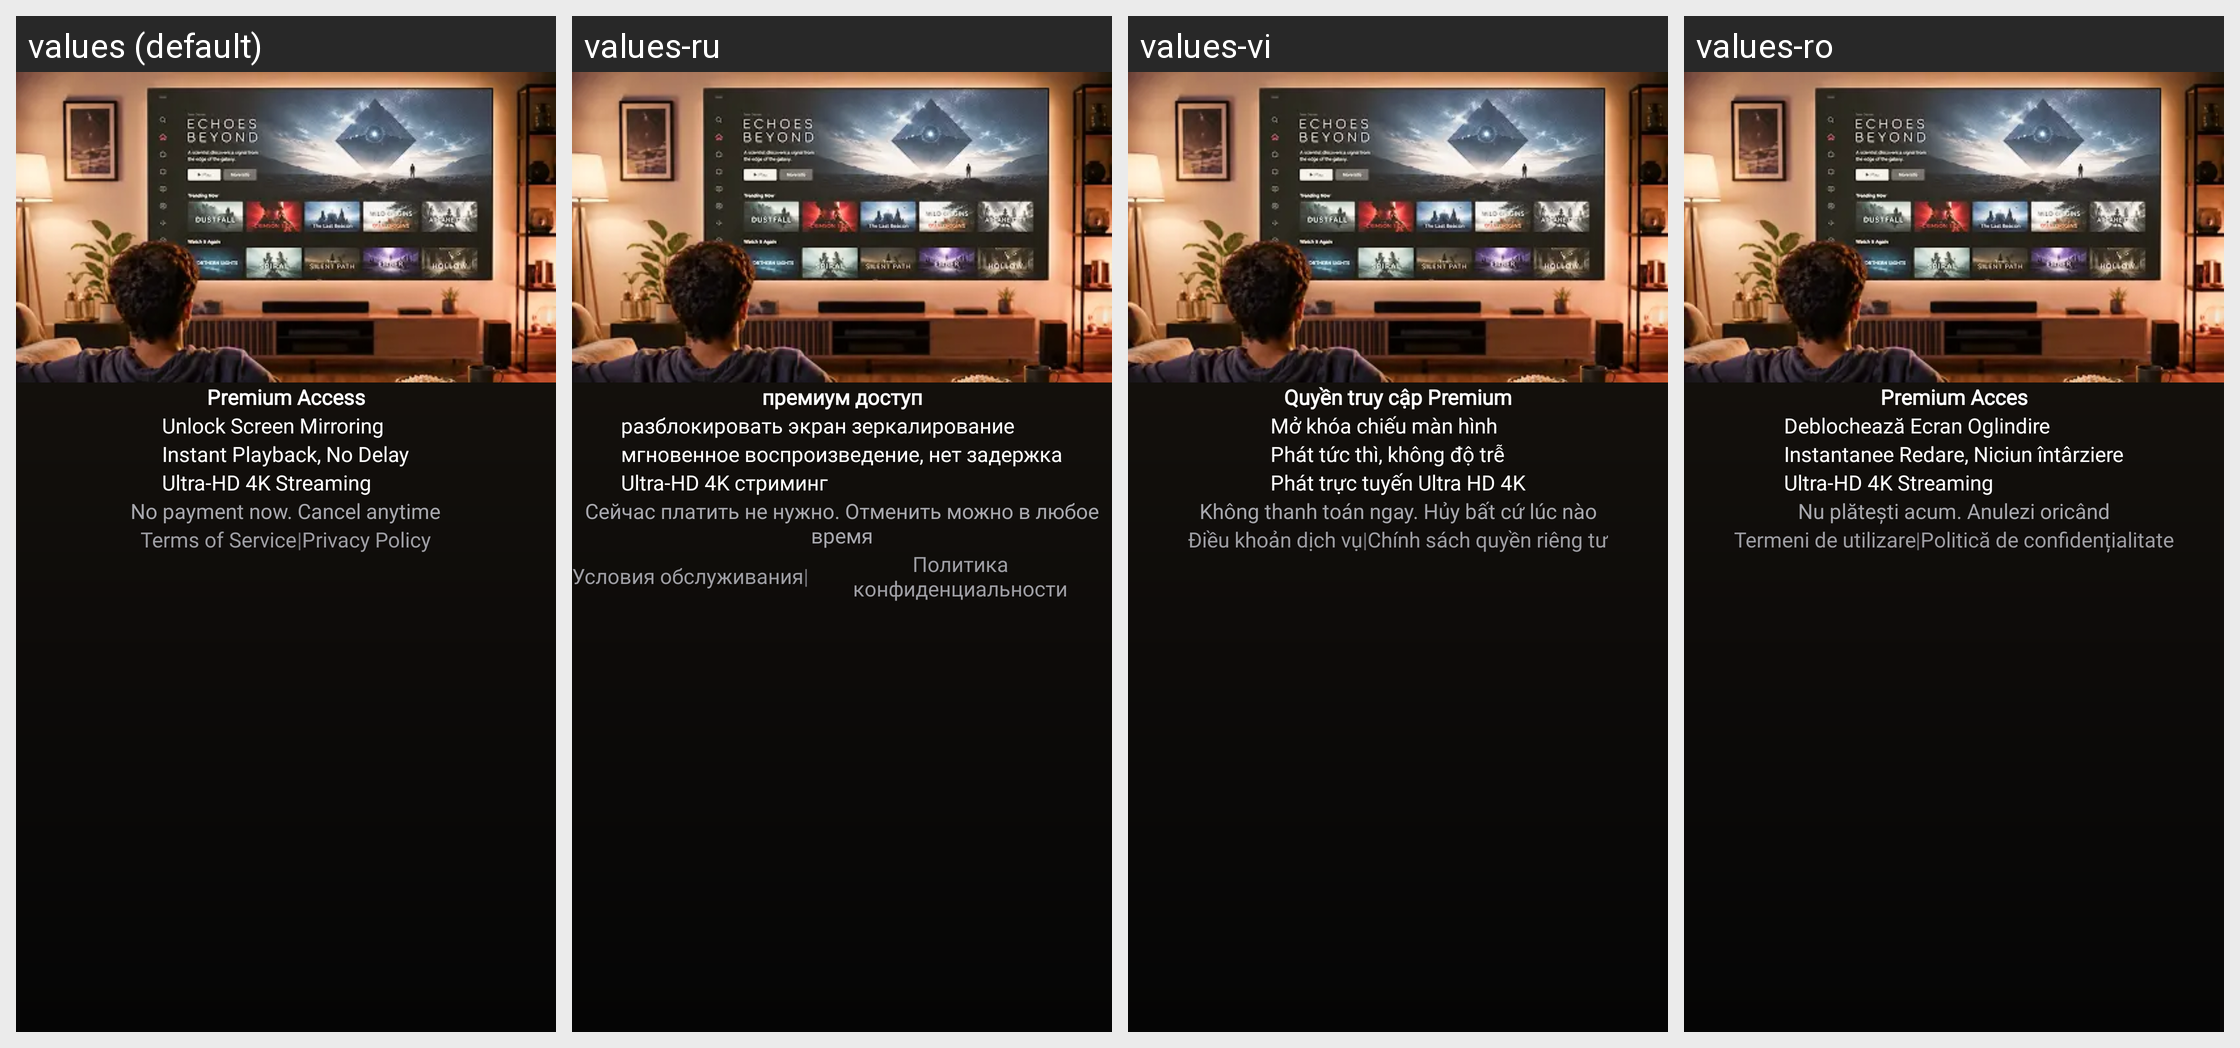

This grid shows one Android layout under several languages. Give, for every string resource on the screen, its name, the default text and each shown locale's text.
Android screen res/layout/fragment_i_a_p.xml rendered under 4 locales, left to right: values (default), values-ru, values-vi, values-ro. Device: Nexus 5 (rendered at 1080×1920; each locale shown at half size, 540×960, under a caption strip naming it); theme Theme.TVCast.
Other locales in the repository, not shown: values-de, values-es, values-fr, values-in, values-it, values-nl, values-pt.
Strings drawn on this screen, with the default value and each locale's value (text and hints the layout hard-codes, and strings that could not be matched under every locale, appear in the picture but are not listed):

text_iap_premium_access
  values: Premium Access
  values-ru: премиум доступ
  values-vi: Quyền truy cập Premium
  values-ro: Premium Acces

text_unlock_screen_mirroring
  values: Unlock Screen Mirroring
  values-ru: разблокировать экран зеркалирование
  values-vi: Mở khóa chiếu màn hình
  values-ro: Deblochează Ecran Oglindire

text_instant_playback_no_delay
  values: Instant Playback, No Delay
  values-ru: мгновенное воспроизведение, нет задержка
  values-vi: Phát tức thì, không độ trễ
  values-ro: Instantanee Redare, Niciun întârziere

text_ultra_hd_4k_streaming
  values: Ultra-HD 4K Streaming
  values-ru: Ultra-HD 4K стриминг
  values-vi: Phát trực tuyến Ultra HD 4K
  values-ro: Ultra-HD 4K Streaming

text_iap_no_payment_now
  values: No payment now. Cancel anytime
  values-ru: Сейчас платить не нужно. Отменить можно в любое время
  values-vi: Không thanh toán ngay. Hủy bất cứ lúc nào
  values-ro: Nu plătești acum. Anulezi oricând

text_iap_terms_of_service
  values: Terms of Service
  values-ru: Условия обслуживания
  values-vi: Điều khoản dịch vụ
  values-ro: Termeni de utilizare

text_iap_privacy_policy
  values: Privacy Policy
  values-ru: Политика конфиденциальности
  values-vi: Chính sách quyền riêng tư
  values-ro: Politică de confidențialitate
